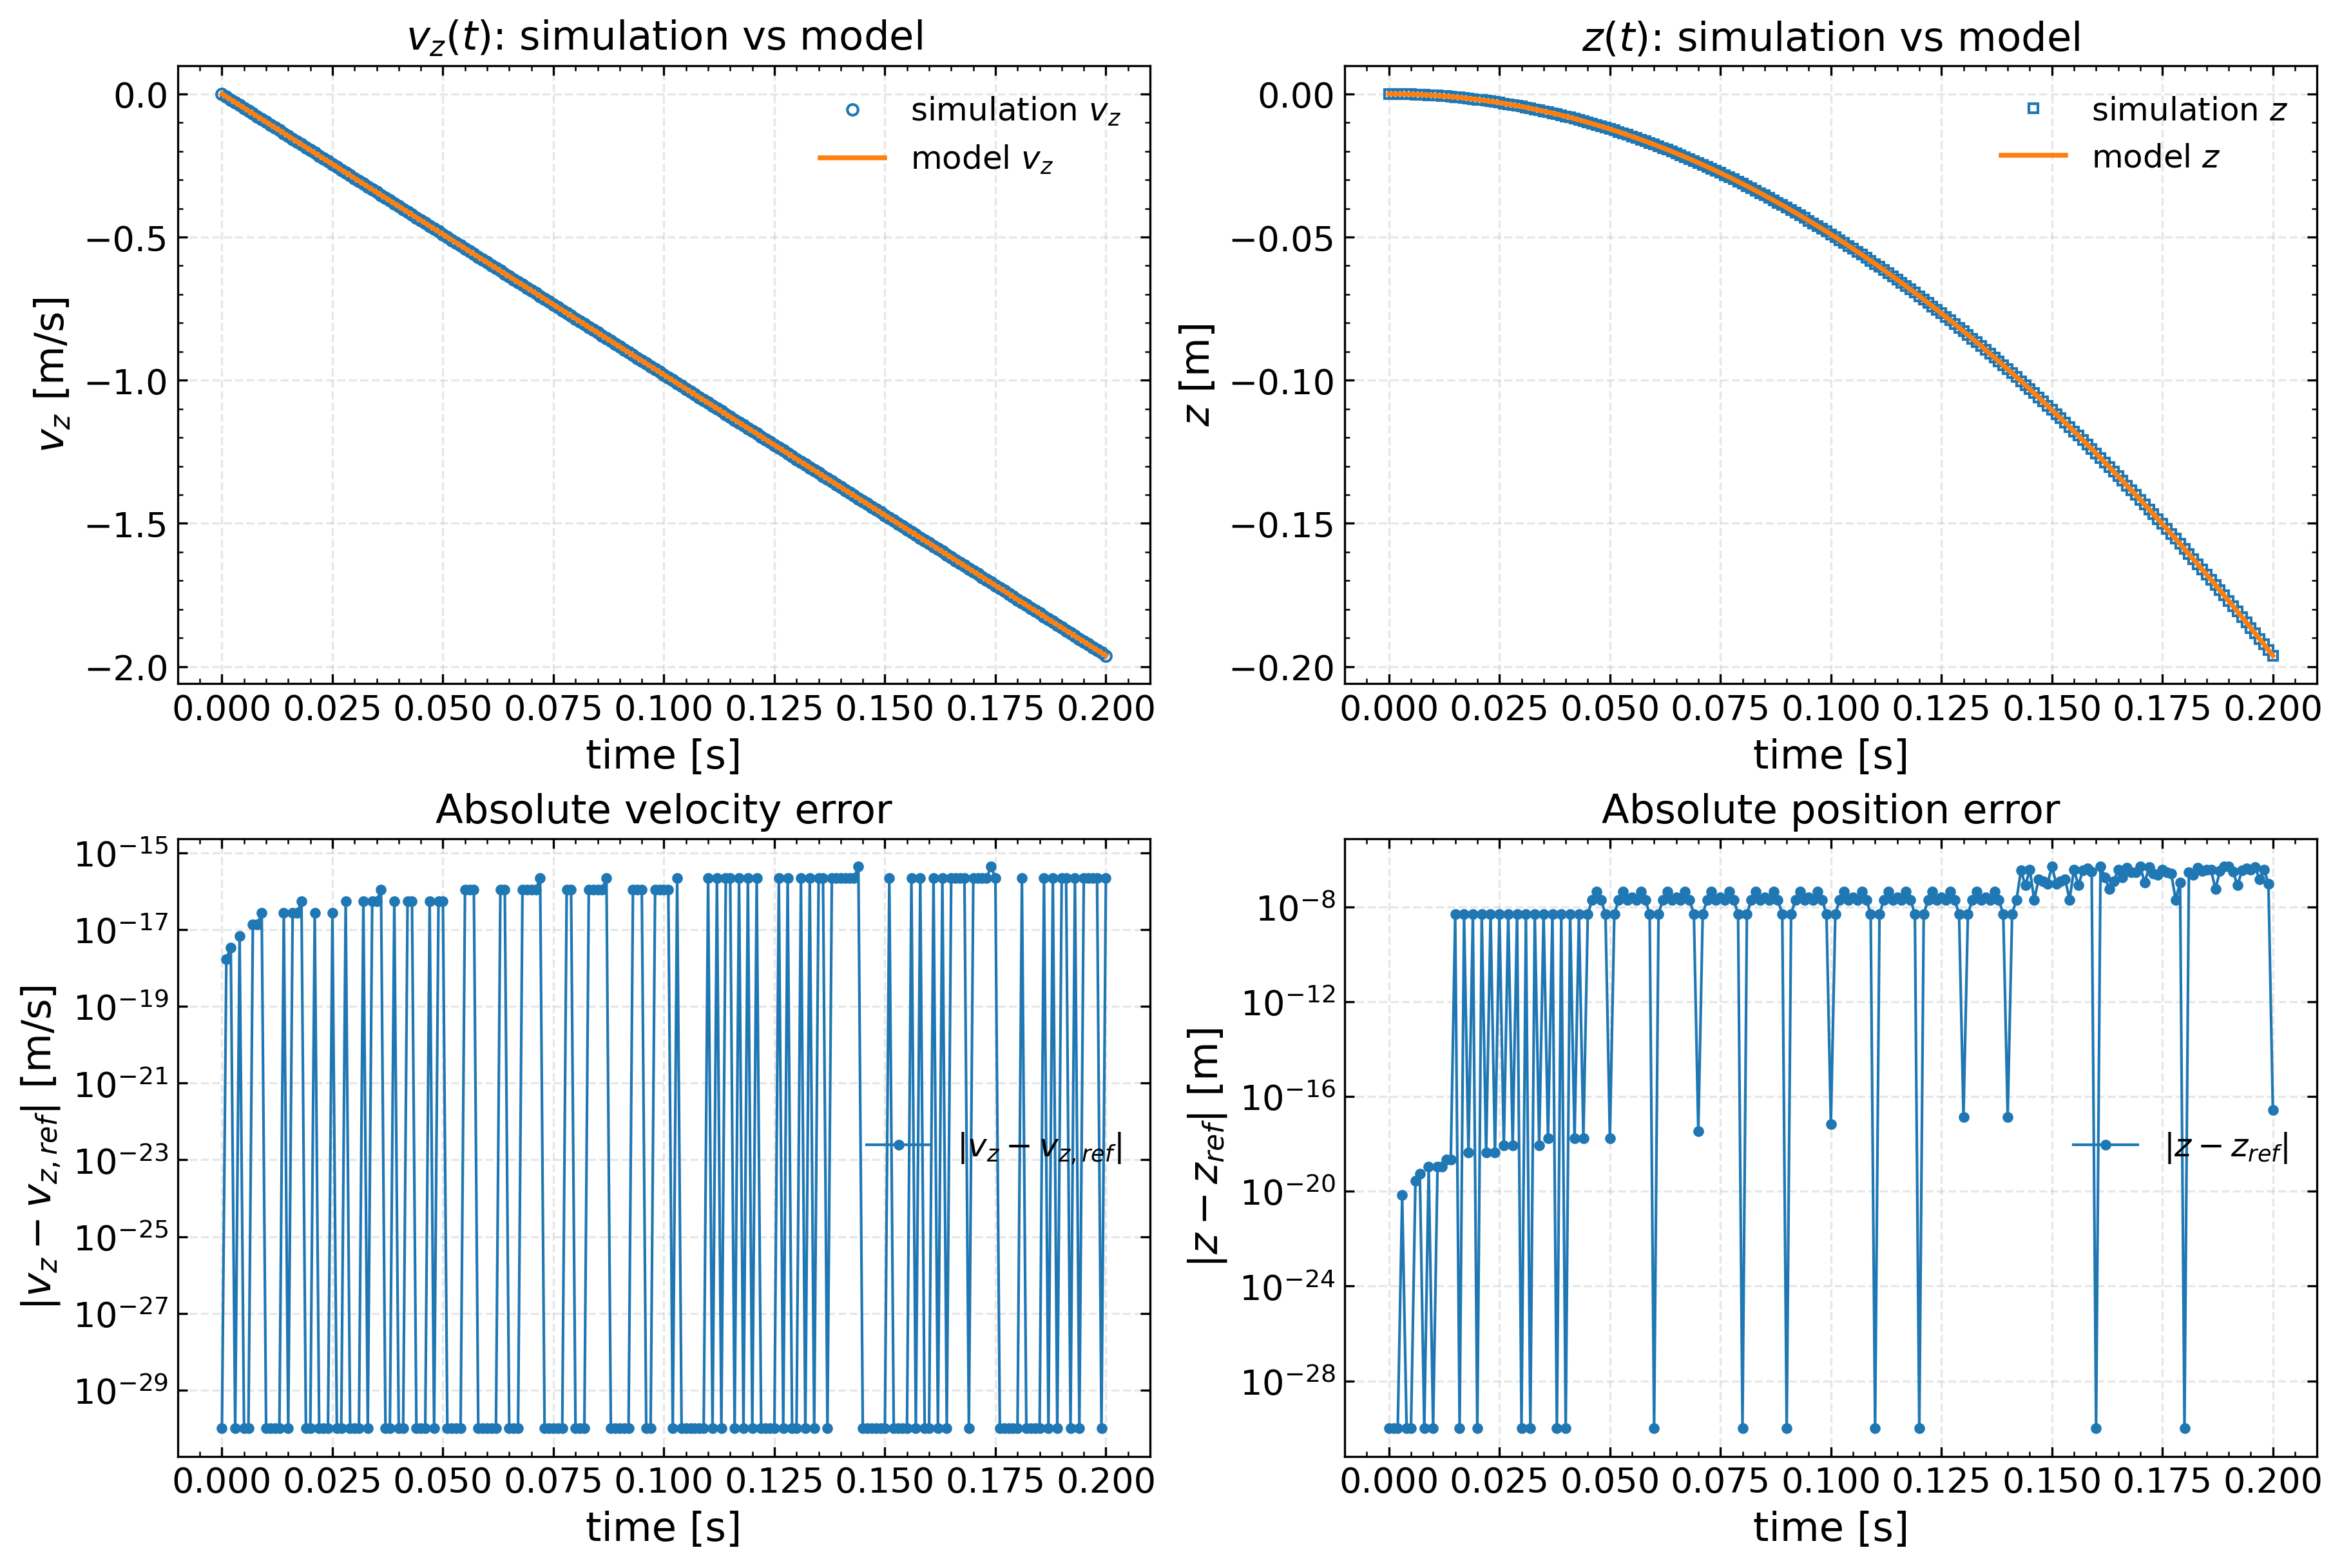

Data behind this chart, as committed beside it:
t, z, z_ref, vz, vz_ref, z_err, vz_err
0.0, 0.0, 0.0, 0.0, 0.0, 0.0, 0.0
0.001, -4.905e-06, -4.905e-06, -0.00981, -0.00981, 0.0, 1.734723475976807e-18
0.002, -1.962e-05, -1.962e-05, -0.01962, -0.01962, 0.0, 3.469446951953614e-18
0.003, -4.4145e-05, -4.4145000000000005e-05, -0.02943, -0.02943, 6.776263578034403e-21, 0.0
0.004, -7.848e-05, -7.848e-05, -0.03924, -0.03924, 0.0, 6.938893903907228e-18
0.005, -0.0001226, -0.0001226, -0.04905, -0.04905, 0.0, 0.0
0.006, -0.0001766, -0.0001766, -0.05886, -0.05886, 2.710505431213761e-20, 0.0
0.007, -0.0002403, -0.0002403, -0.06867, -0.06867, 5.421010862427522e-20, 1.3877787807814457e-17
0.008, -0.0003139, -0.0003139, -0.07848, -0.07848, 0.0, 1.3877787807814457e-17
0.009, -0.0003973, -0.0003973, -0.08829, -0.08829, 1.0842021724855044e-19, 2.7755575615628914e-17
0.01, -0.0004905, -0.0004905, -0.0981, -0.0981, 0.0, 0.0
0.011, -0.0005935, -0.0005935, -0.1079, -0.1079, 1.0842021724855044e-19, 0.0
0.012, -0.0007063, -0.0007063, -0.1177, -0.1177, 1.0842021724855044e-19, 0.0
0.013, -0.0008289, -0.0008289, -0.1275, -0.1275, 2.168404344971009e-19, 0.0
0.014, -0.0009614, -0.0009614, -0.1373, -0.1373, 2.168404344971009e-19, 2.7755575615628914e-17
0.015, -0.001104, -0.001104, -0.1472, -0.1472, 4.999999999970306e-09, 0.0
0.016, -0.001256, -0.001256, -0.157, -0.157, 0.0, 2.7755575615628914e-17
0.017, -0.001418, -0.001418, -0.1668, -0.1668, 4.9999999997534655e-09, 2.7755575615628914e-17
0.018, -0.001589, -0.001589, -0.1766, -0.1766, 4.336808689942018e-19, 5.551115123125783e-17
0.019, -0.001771, -0.001771, -0.1864, -0.1864, 4.999999999970306e-09, 0.0
0.02, -0.001962, -0.001962, -0.1962, -0.1962, 0.0, 0.0
0.021, -0.002163, -0.002163, -0.206, -0.206, 4.999999999970306e-09, 2.7755575615628914e-17
0.022, -0.002374, -0.002374, -0.2158, -0.2158, 4.336808689942018e-19, 0.0
0.023, -0.002595, -0.002595, -0.2256, -0.2256, 4.999999999970306e-09, 0.0
0.024, -0.002825, -0.002825, -0.2354, -0.2354, 4.336808689942018e-19, 0.0
0.025, -0.003066, -0.003066, -0.2452, -0.2453, 4.999999999536625e-09, 2.7755575615628914e-17
0.026, -0.003316, -0.003316, -0.2551, -0.2551, 8.673617379884035e-19, 0.0
0.027, -0.003576, -0.003576, -0.2649, -0.2649, 4.999999999970306e-09, 0.0
0.028, -0.003846, -0.003846, -0.2747, -0.2747, 8.673617379884035e-19, 5.551115123125783e-17
0.029, -0.004125, -0.004125, -0.2845, -0.2845, 4.999999999970306e-09, 0.0
0.03, -0.004415, -0.004415, -0.2943, -0.2943, 0.0, 0.0
0.031, -0.004714, -0.004714, -0.3041, -0.3041, 4.999999999970306e-09, 0.0
0.032, -0.005023, -0.005023, -0.3139, -0.3139, 0.0, 5.551115123125783e-17
0.033, -0.005342, -0.005342, -0.3237, -0.3237, 5.000000000837668e-09, 0.0
0.034, -0.00567, -0.00567, -0.3335, -0.3335, 8.673617379884035e-19, 5.551115123125783e-17
0.035, -0.006009, -0.006009, -0.3433, -0.3434, 5.000000000837668e-09, 5.551115123125783e-17
0.036, -0.006357, -0.006357, -0.3532, -0.3532, 1.734723475976807e-18, 1.1102230246251565e-16
0.037, -0.006715, -0.006715, -0.363, -0.363, 4.999999999102944e-09, 0.0
0.038, -0.007083, -0.007083, -0.3728, -0.3728, 0.0, 0.0
0.039, -0.007461, -0.007461, -0.3826, -0.3826, 4.999999999970306e-09, 5.551115123125783e-17
0.04, -0.007848, -0.007848, -0.3924, -0.3924, 0.0, 0.0
0.041, -0.008245, -0.008245, -0.4022, -0.4022, 5.000000000837668e-09, 0.0
0.042, -0.008652, -0.008652, -0.412, -0.412, 1.734723475976807e-18, 5.551115123125783e-17
0.043, -0.009069, -0.009069, -0.4218, -0.4218, 5.000000002572391e-09, 5.551115123125783e-17
0.044, -0.009496, -0.009496, -0.4316, -0.4316, 1.734723475976807e-18, 0.0
0.045, -0.009933, -0.009933, -0.4415, -0.4415, 5.000000000837668e-09, 0.0
0.046, -0.01038, -0.01038, -0.4513, -0.4513, 1.9999999999881224e-08, 0.0
0.047, -0.01084, -0.01084, -0.4611, -0.4611, 4.5000000000600116e-08, 5.551115123125783e-17
0.048, -0.0113, -0.0113, -0.4709, -0.4709, 2.0000000001615947e-08, 0.0
0.049, -0.01178, -0.01178, -0.4807, -0.4807, 5.000000002572391e-09, 5.551115123125783e-17
0.05, -0.01226, -0.01226, -0.4905, -0.4905, 1.734723475976807e-18, 5.551115123125783e-17
0.051, -0.01276, -0.01276, -0.5003, -0.5003, 5.000000002572391e-09, 0.0
0.052, -0.01326, -0.01326, -0.5101, -0.5101, 2.000000000335067e-08, 0.0
0.053, -0.01378, -0.01378, -0.5199, -0.5199, 4.5000000000600116e-08, 0.0
0.054, -0.0143, -0.0143, -0.5297, -0.5297, 1.9999999999881224e-08, 0.0
0.055, -0.01484, -0.01484, -0.5395, -0.5396, 2.500000000071889e-08, 1.1102230246251565e-16
0.056, -0.01538, -0.01538, -0.5494, -0.5494, 1.9999999996411777e-08, 1.1102230246251565e-16
0.057, -0.01594, -0.01594, -0.5592, -0.5592, 4.5000000000600116e-08, 1.1102230246251565e-16
0.058, -0.0165, -0.0165, -0.569, -0.569, 2.000000000335067e-08, 0.0
0.059, -0.01707, -0.01707, -0.5788, -0.5788, 5.000000004307115e-09, 0.0
... 141 more rows
